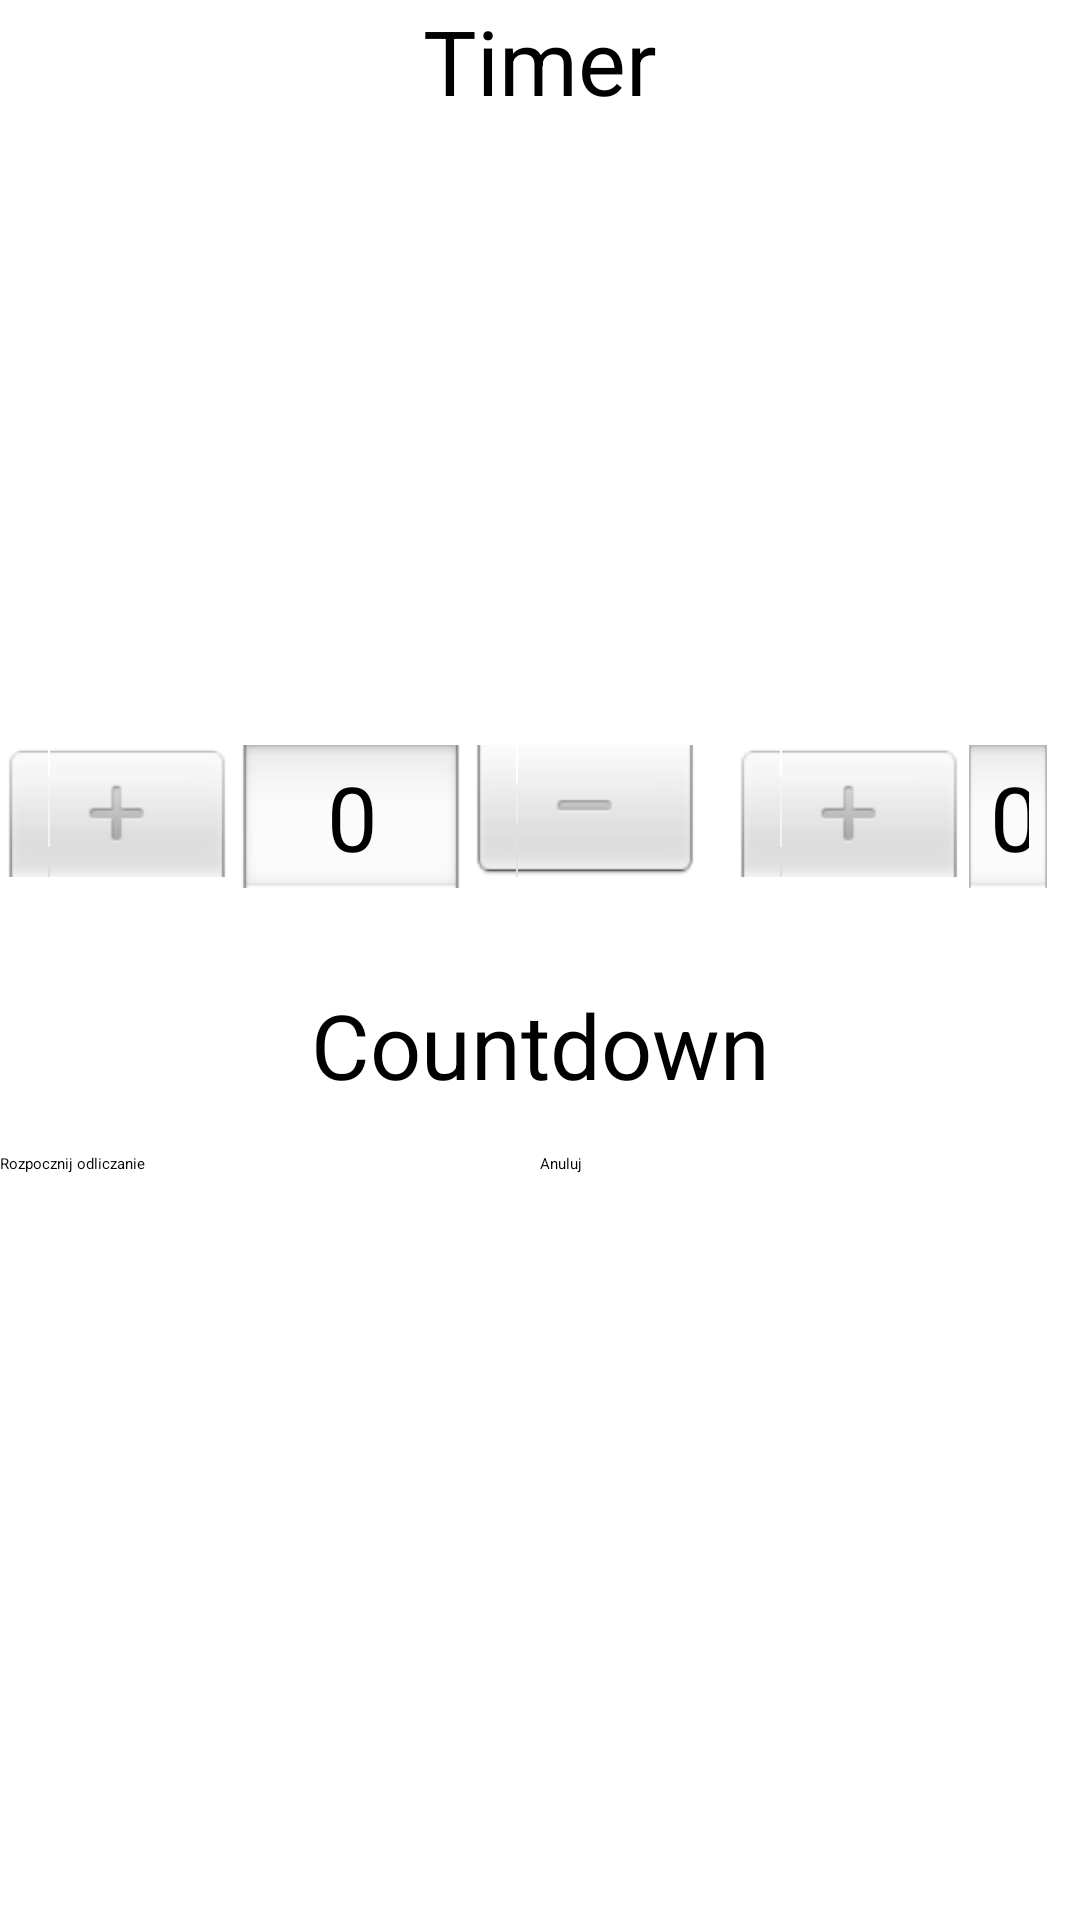

The Android layout XML behind this screen, and the referenced resources:
<!-- AndroidManifest.xml: application theme Theme.AlarmApp -->
<!-- res/layout/timer_tab_fragment.xml -->
<?xml version="1.0" encoding="utf-8"?>
<RelativeLayout xmlns:android="http://schemas.android.com/apk/res/android"
    xmlns:app="http://schemas.android.com/apk/res-auto"
    xmlns:tools="http://schemas.android.com/tools"
    android:layout_width="match_parent"
    android:layout_height="match_parent">

    <TextView
        android:id="@+id/textView"
        android:layout_width="match_parent"
        android:layout_height="wrap_content"
        android:paddingBottom="16dp"
        android:textAlignment="center"
        android:gravity="center"
        android:textSize="30sp"
        android:text="Timer"/>

    <LinearLayout xmlns:android="http://schemas.android.com/apk/res/android"
        android:layout_width="match_parent"
        android:layout_height="match_parent"
        android:gravity="center"
        android:orientation="vertical"
        app:layoutDescription="@xml/timer_tab_fragment_scene">

        <LinearLayout
            android:layout_width="match_parent"
            android:layout_height="wrap_content"
            android:gravity="center"
            android:orientation="horizontal">

            <NumberPicker
                android:id="@+id/hourPicker"
                android:layout_width="wrap_content"
                android:layout_height="wrap_content"
                android:layout_gravity="center_horizontal"
                android:layout_marginLeft="5dp"
                android:layout_marginRight="5dp"
                android:paddingBottom="16dp" />

            <NumberPicker
                android:id="@+id/minutePicker"
                android:layout_width="wrap_content"
                android:layout_height="wrap_content"
                android:layout_gravity="center_horizontal"
                android:layout_marginLeft="5dp"
                android:layout_marginRight="5dp"
                android:paddingBottom="16dp" />

            <NumberPicker
                android:id="@+id/secondPicker"
                android:layout_width="wrap_content"
                android:layout_height="wrap_content"
                android:layout_gravity="center_horizontal"
                android:layout_marginLeft="5dp"
                android:layout_marginRight="5dp"
                android:paddingBottom="16dp" />
        </LinearLayout>

        <TextView
            android:id="@+id/countdownTextView"
            android:layout_width="match_parent"
            android:layout_height="wrap_content"
            android:paddingTop="16dp"
            android:paddingBottom="16dp"
            android:textAlignment="center"
            android:textSize="30sp"
            android:text="Countdown" />

        <LinearLayout
            android:layout_width="match_parent"
            android:layout_height="wrap_content"
            android:orientation="horizontal">

            <Button
                android:id="@+id/startCountdownButton"
                android:layout_width="0dp"
                android:layout_height="wrap_content"
                android:layout_weight="1"
                android:text="Rozpocznij odliczanie" />

            <Button
                android:id="@+id/cancelCountdownButton"
                android:layout_width="0dp"
                android:layout_height="wrap_content"
                android:layout_weight="1"
                android:text="Anuluj" />
        </LinearLayout>

    </LinearLayout>
</RelativeLayout>
<!-- resources referenced by this layout -->
<resources>
  <style name="Theme.AlarmApp" parent="Base.Theme.AlarmApp">
          
          <item name="android:navigationBarColor">@android:color/transparent</item>
          <item name="android:statusBarColor">@android:color/transparent</item>
          <item name="android:windowLightStatusBar">?attr/isLightTheme</item>
      </style>
</resources>
